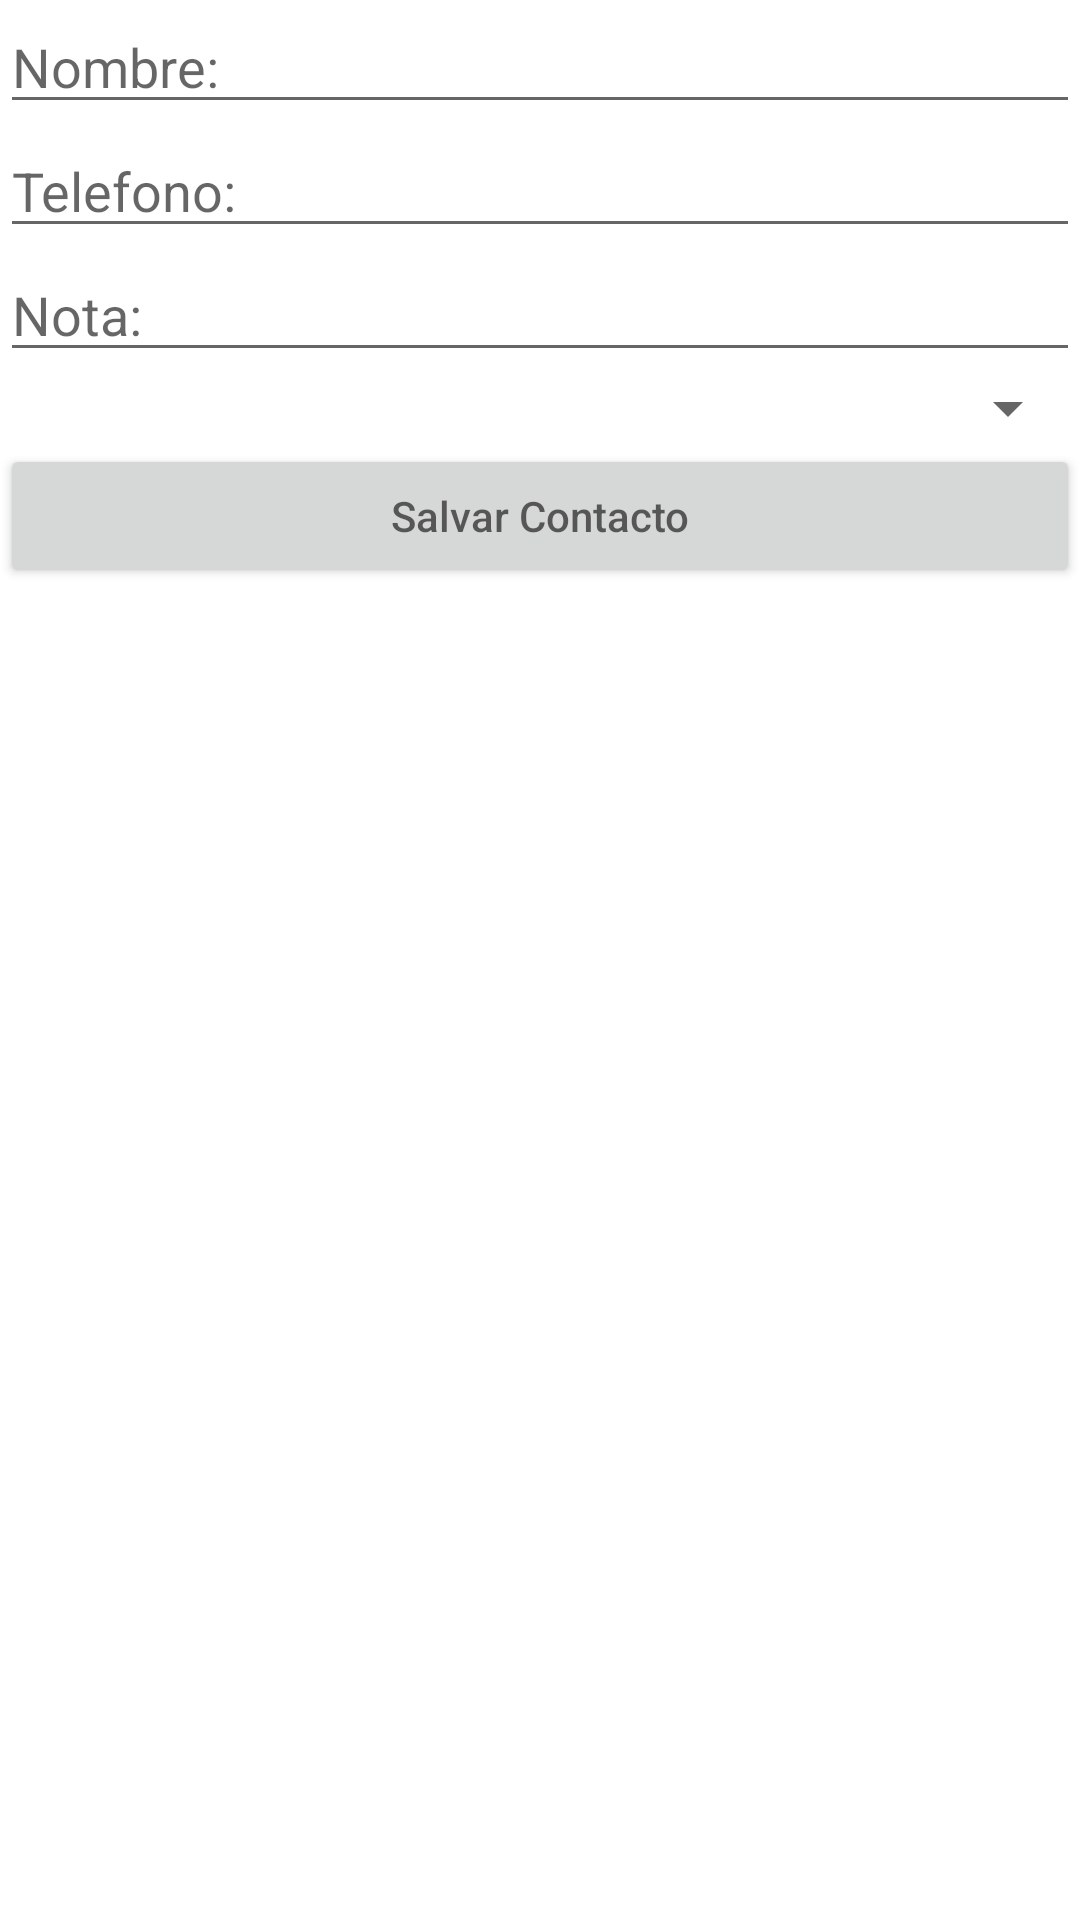

The Android layout XML behind this screen, and the referenced resources:
<!-- AndroidManifest.xml: application theme Theme.TL01E107 -->
<!-- res/layout/activity_nuevo.xml -->
<?xml version="1.0" encoding="utf-8"?>
<LinearLayout xmlns:android="http://schemas.android.com/apk/res/android"
    xmlns:app="http://schemas.android.com/apk/res-auto"
    xmlns:tools="http://schemas.android.com/tools"
    android:layout_width="match_parent"
    android:layout_height="match_parent"
    android:orientation="vertical"
    tools:context=".NuevoActivity">

    <EditText
        android:id="@+id/txtNombre"
        android:layout_width="match_parent"
        android:layout_height="wrap_content"
        android:ems="10"
        android:hint="@string/hint_nombre"
        android:inputType="textPersonName" />

    <EditText
        android:id="@+id/txtTelefono"
        android:layout_width="match_parent"
        android:layout_height="wrap_content"
        android:ems="10"
        android:hint="@string/hint_telefono"
        android:inputType="phone" />

    <EditText
        android:id="@+id/txtNota"
        android:layout_width="match_parent"
        android:layout_height="wrap_content"
        android:ems="10"
        android:hint="@string/hint_nota"
        android:inputType="textPersonName" />

    <Spinner
        android:id="@+id/spinnerP"
        android:layout_width="match_parent"
        android:layout_height="wrap_content" />

    <Button
        android:id="@+id/btnSalvar"
        android:layout_width="match_parent"
        android:layout_height="wrap_content"
        android:hint="@string/btn_salvar" />
</LinearLayout>
<!-- resources referenced by this layout -->
<resources>
  <string name="btn_salvar">Salvar Contacto</string>
  <string name="hint_nombre">Nombre:</string>
  <string name="hint_nota">Nota:</string>
  <string name="hint_telefono">Telefono:</string>
  <style name="Theme.TL01E107" parent="Theme.MaterialComponents.DayNight.DarkActionBar">
          
          <item name="colorPrimary">@color/purple_500</item>
          <item name="colorPrimaryVariant">@color/purple_700</item>
          <item name="colorOnPrimary">@color/white</item>
          
          <item name="colorSecondary">@color/teal_200</item>
          <item name="colorSecondaryVariant">@color/teal_700</item>
          <item name="colorOnSecondary">@color/black</item>
          
          <item name="android:statusBarColor">?attr/colorPrimaryVariant</item>
          
      </style>
  <!-- not gathered from this repository: default colours our renderer supplied (Android Studio template values) -->
  <color name="purple_500">#FF6200EE</color>
  <color name="purple_700">#FF3700B3</color>
  <color name="teal_200">#FF03DAC5</color>
  <color name="teal_700">#FF018786</color>
  <color name="black">#FF000000</color>
  <color name="white">#FFFFFFFF</color>
</resources>
